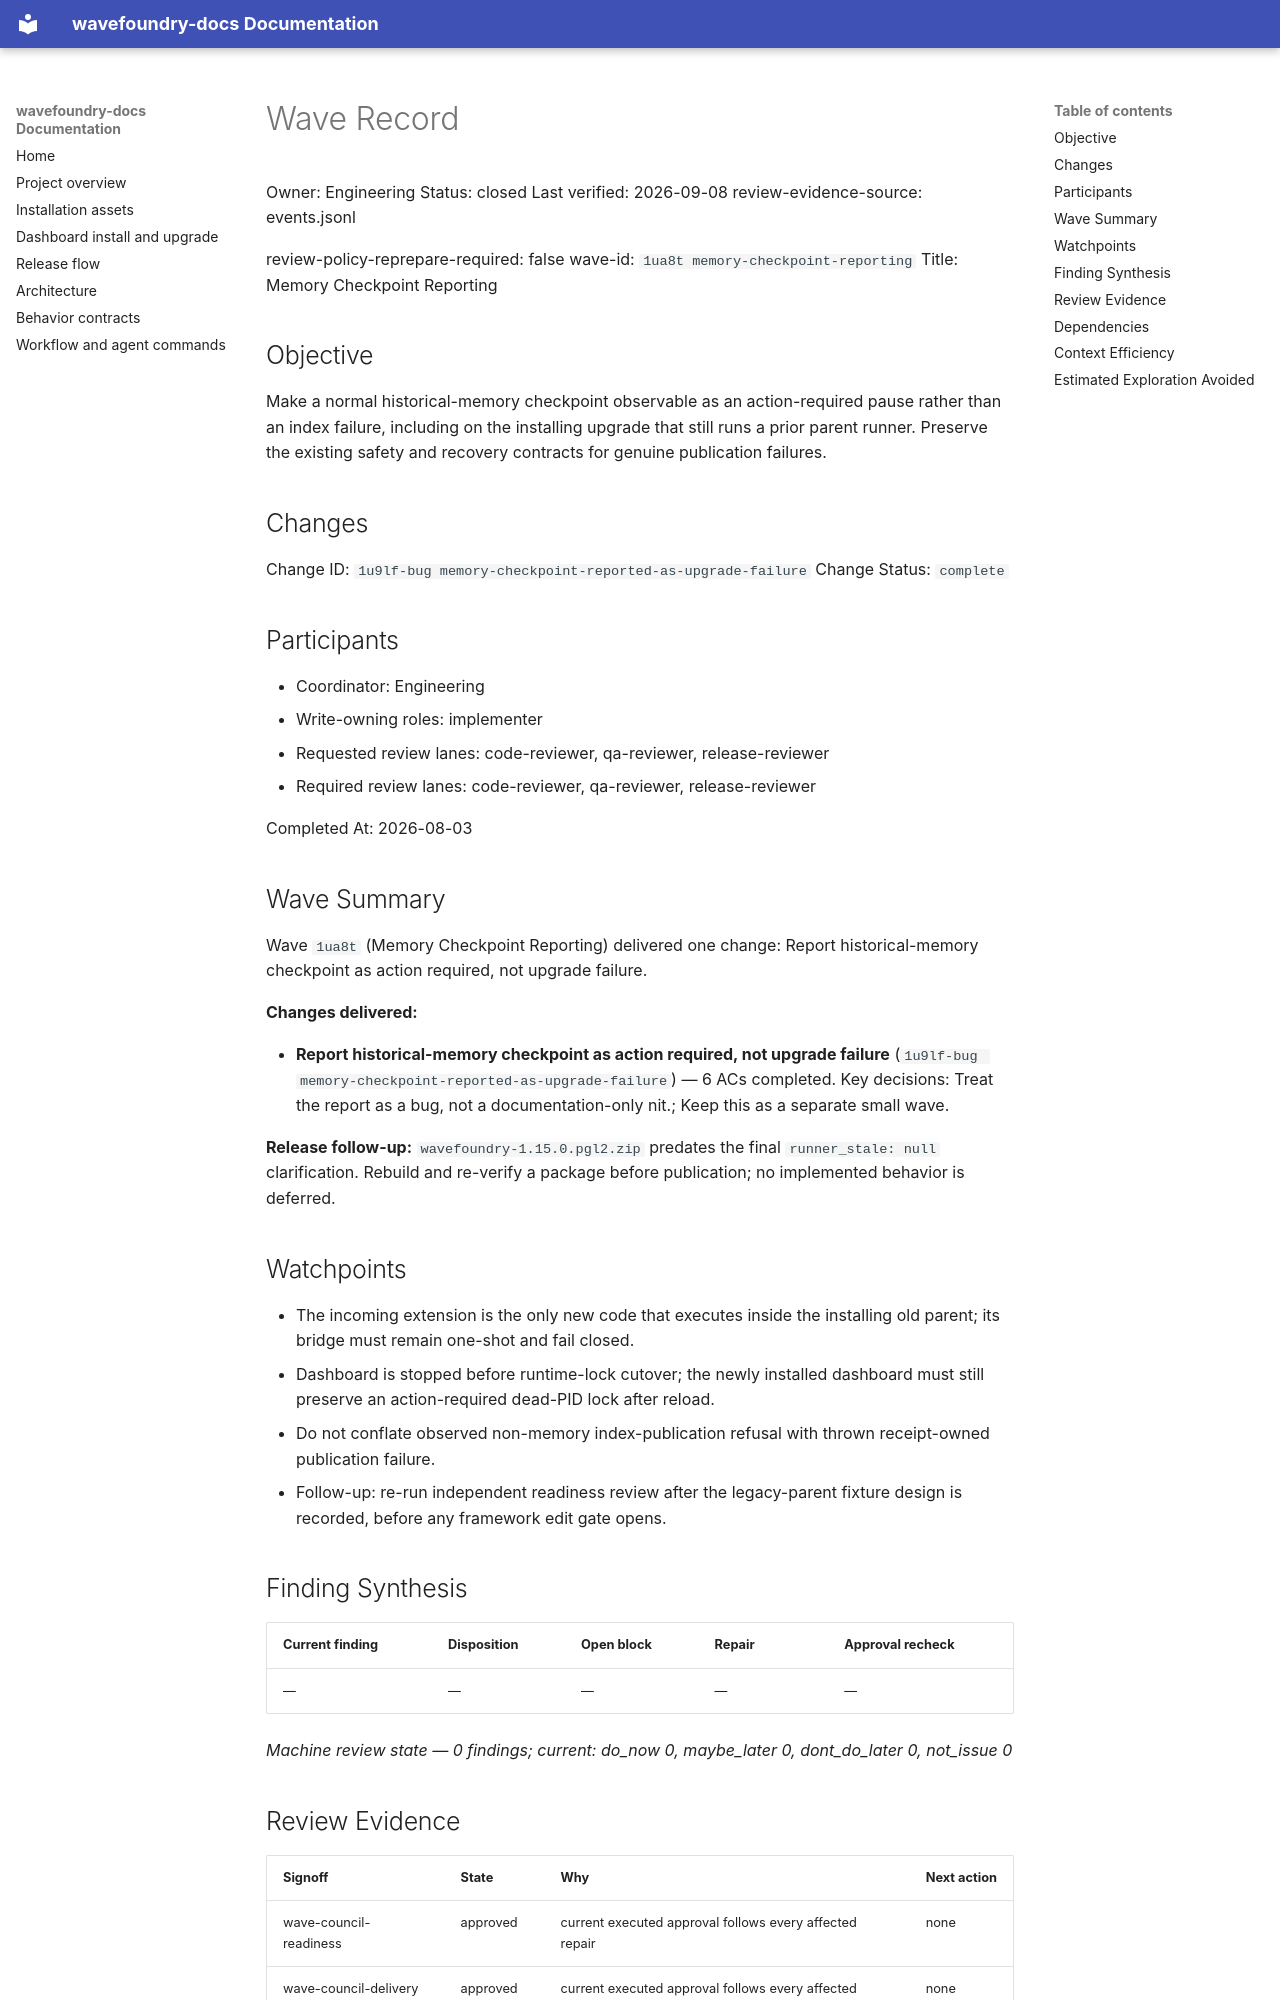

repository: coryhacking/wavefoundry · page: waves/1ua8t memory-checkpoint-reporting/wave/index.html · generator: mkdocs

# Wave Record

Owner: Engineering
Status: closed
Last verified: 2026-09-08
review-evidence-source: events.jsonl

review-policy-reprepare-required: false
wave-id: `1ua8t memory-checkpoint-reporting`
Title: Memory Checkpoint Reporting

## Objective

Make a normal historical-memory checkpoint observable as an action-required pause rather than an index failure, including on the installing upgrade that still runs a prior parent runner. Preserve the existing safety and recovery contracts for genuine publication failures.

## Changes

Change ID: `1u9lf-bug memory-checkpoint-reported-as-upgrade-failure`
Change Status: `complete`

## Participants

- Coordinator: Engineering
- Write-owning roles: implementer
- Requested review lanes: code-reviewer, qa-reviewer, release-reviewer
- Required review lanes: code-reviewer, qa-reviewer, release-reviewer

Completed At: 2026-08-03

## Wave Summary

Wave `1ua8t` (Memory Checkpoint Reporting) delivered one change: Report historical-memory checkpoint as action required, not upgrade failure.

**Changes delivered:**

- **Report historical-memory checkpoint as action required, not upgrade failure** (`1u9lf-bug memory-checkpoint-reported-as-upgrade-failure`) — 6 ACs completed. Key decisions: Treat the report as a bug, not a documentation-only nit.; Keep this as a separate small wave.

**Release follow-up:** `wavefoundry-1.15.0.pgl2.zip` predates the final `runner_stale: null` clarification. Rebuild and re-verify a package before publication; no implemented behavior is deferred.
## Watchpoints

- The incoming extension is the only new code that executes inside the installing old parent; its bridge must remain one-shot and fail closed.
- Dashboard is stopped before runtime-lock cutover; the newly installed dashboard must still preserve an action-required dead-PID lock after reload.
- Do not conflate observed non-memory index-publication refusal with thrown receipt-owned publication failure.
- Follow-up: re-run independent readiness review after the legacy-parent fixture design is recorded, before any framework edit gate opens.

## Finding Synthesis

<!-- wave:finding-synthesis begin -->
| Current finding | Disposition | Open block | Repair | Approval recheck |
| --- | --- | --- | --- | --- |
| — | — | — | — | — |

*Machine review state — 0 findings; current: do_now 0, maybe_later 0, dont_do_later 0, not_issue 0*
<!-- wave:finding-synthesis end -->

## Review Evidence

<!-- wave:review-status begin -->
| Signoff | State | Why | Next action |
| --- | --- | --- | --- |
| wave-council-readiness | approved | current executed approval follows every affected repair | none |
| wave-council-delivery | approved | current executed approval follows every affected repair | none |
| code-reviewer | approved | current executed approval follows every affected repair | none |
| qa-reviewer | approved | current executed approval follows every affected repair | none |
| release-reviewer | approved | current executed approval follows every affected repair | none |
| operator-signoff | approved | current executed approval follows every affected repair | none |
<!-- wave:review-status end -->

- operator-signoff: <approved when operator confirms closure>

## Dependencies

- No external wave dependencies.
